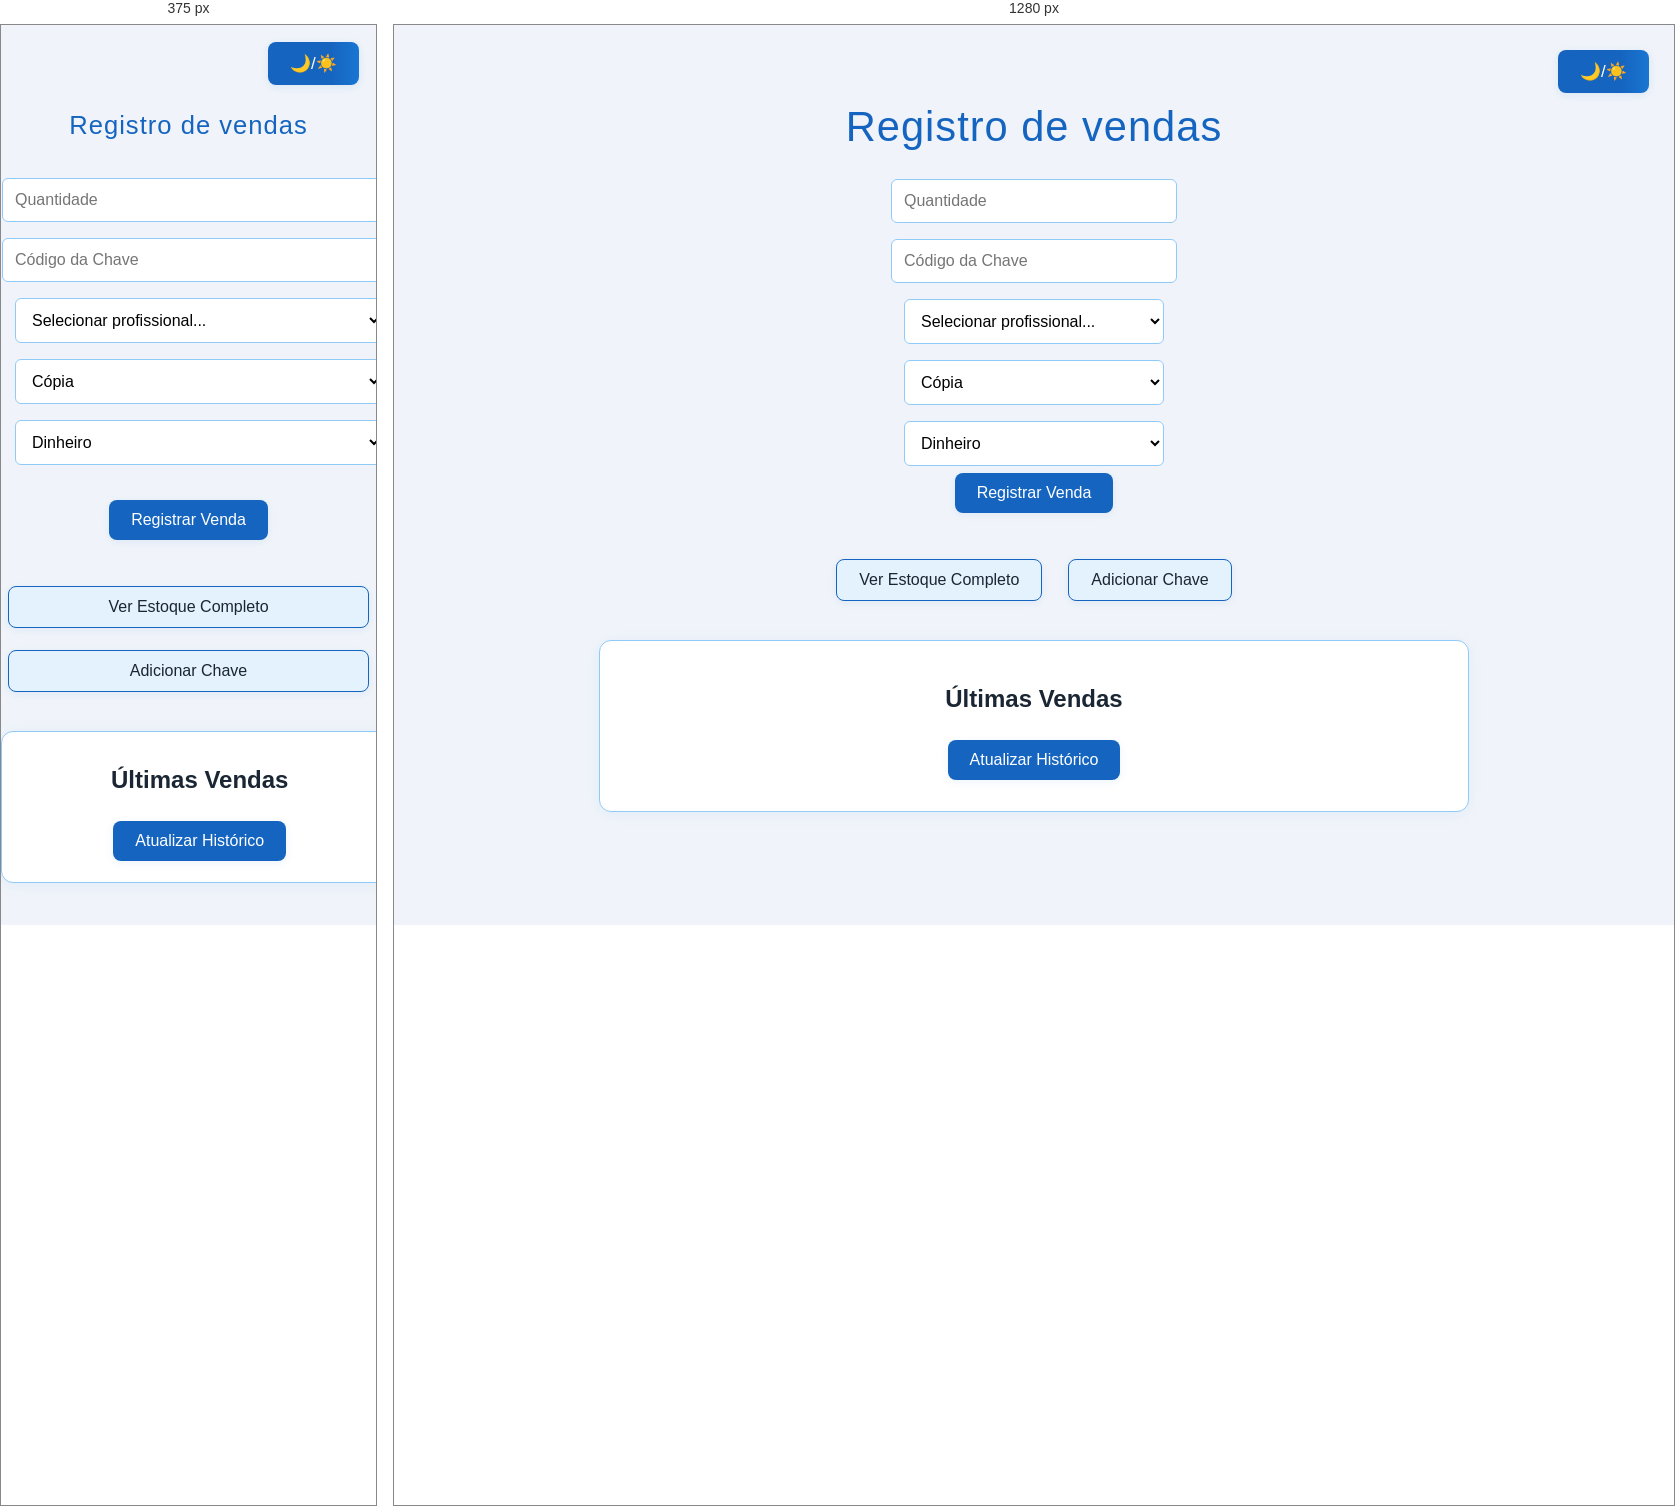
Rendered at 375 px and 1280 px, left to right.

<!-- file: index.html -->
<!DOCTYPE html>
<html lang="pt-br">
<head>
    <meta charset="UTF-8">
    <meta name="viewport" content="width=device-width, initial-scale=1.0">
    <title>Sistema do Chaveiro</title>
    <script src="script.js" defer></script>
      <link rel="stylesheet" href="style.css">
      <link rel="icon" href="images.jpg" type="image/x-icons">

</head>
<body>
      <div class="tema"><button onclick="alterarTema()">🌙/☀️</button></div>

<h1>Registro de vendas</h1>

      <div class="chave">
         <input type="number" id="quantidade" placeholder="Quantidade">
         <input type="text" id="codigoDaChave" placeholder="Código da Chave"> 
         <select id="profissional">
    <option value="">Selecionar profissional...</option>
   </select>
         <select id="tipoVenda">
            <option value="copia">Cópia</option>
            <option value="perca">Perda</option>
            <option value="venda">Venda</option>
         </select>
         <select id="pagamento">
            <option value="dinheiro">Dinheiro</option>
            <option value="pix">Pix</option>
            <option value="cartao">Cartão</option>
         </select>
      </div>

      <button onclick="registrarVenda()">Registrar Venda</button>

      <div class="nav">
    <button onclick="window.location.href='estoque.html'">Ver Estoque Completo</button>
    <button onclick="window.location.href='adicionarChave.html'">Adicionar Chave</button>
</div>

    <div class="historico-container">
        <h2>Últimas Vendas</h2>
        <button onclick="carregarHistorico()">Atualizar Histórico</button>

       

        <div id="historicoVendas"></div>
    </div>
   </body>
</html>




/* @media block from style.css */
@media (max-width: 768px) {
    h1 {
        font-size: 1.6rem;
        margin-top: 36px;
    }
    .chave,
    .historico-container,
    .estoque-container,
    .relatorio-container,
    .form-container,
    .backup-container {
        width: 98%;
        margin: 14px auto;
        padding: 14px;
    }
    .tema {
        top: 10px;
        right: 10px;
    }
    .nav {
        flex-direction: column;
        gap: 8px;
    }
    .graficos-container {
        grid-template-columns: 1fr;
    }
}

/* @media block from style.css */
@media (max-width: 768px) {
    .graficos-container {
        grid-template-columns: 1fr;
    }
    
    .grafico-box {
        padding: 15px;
    }
}